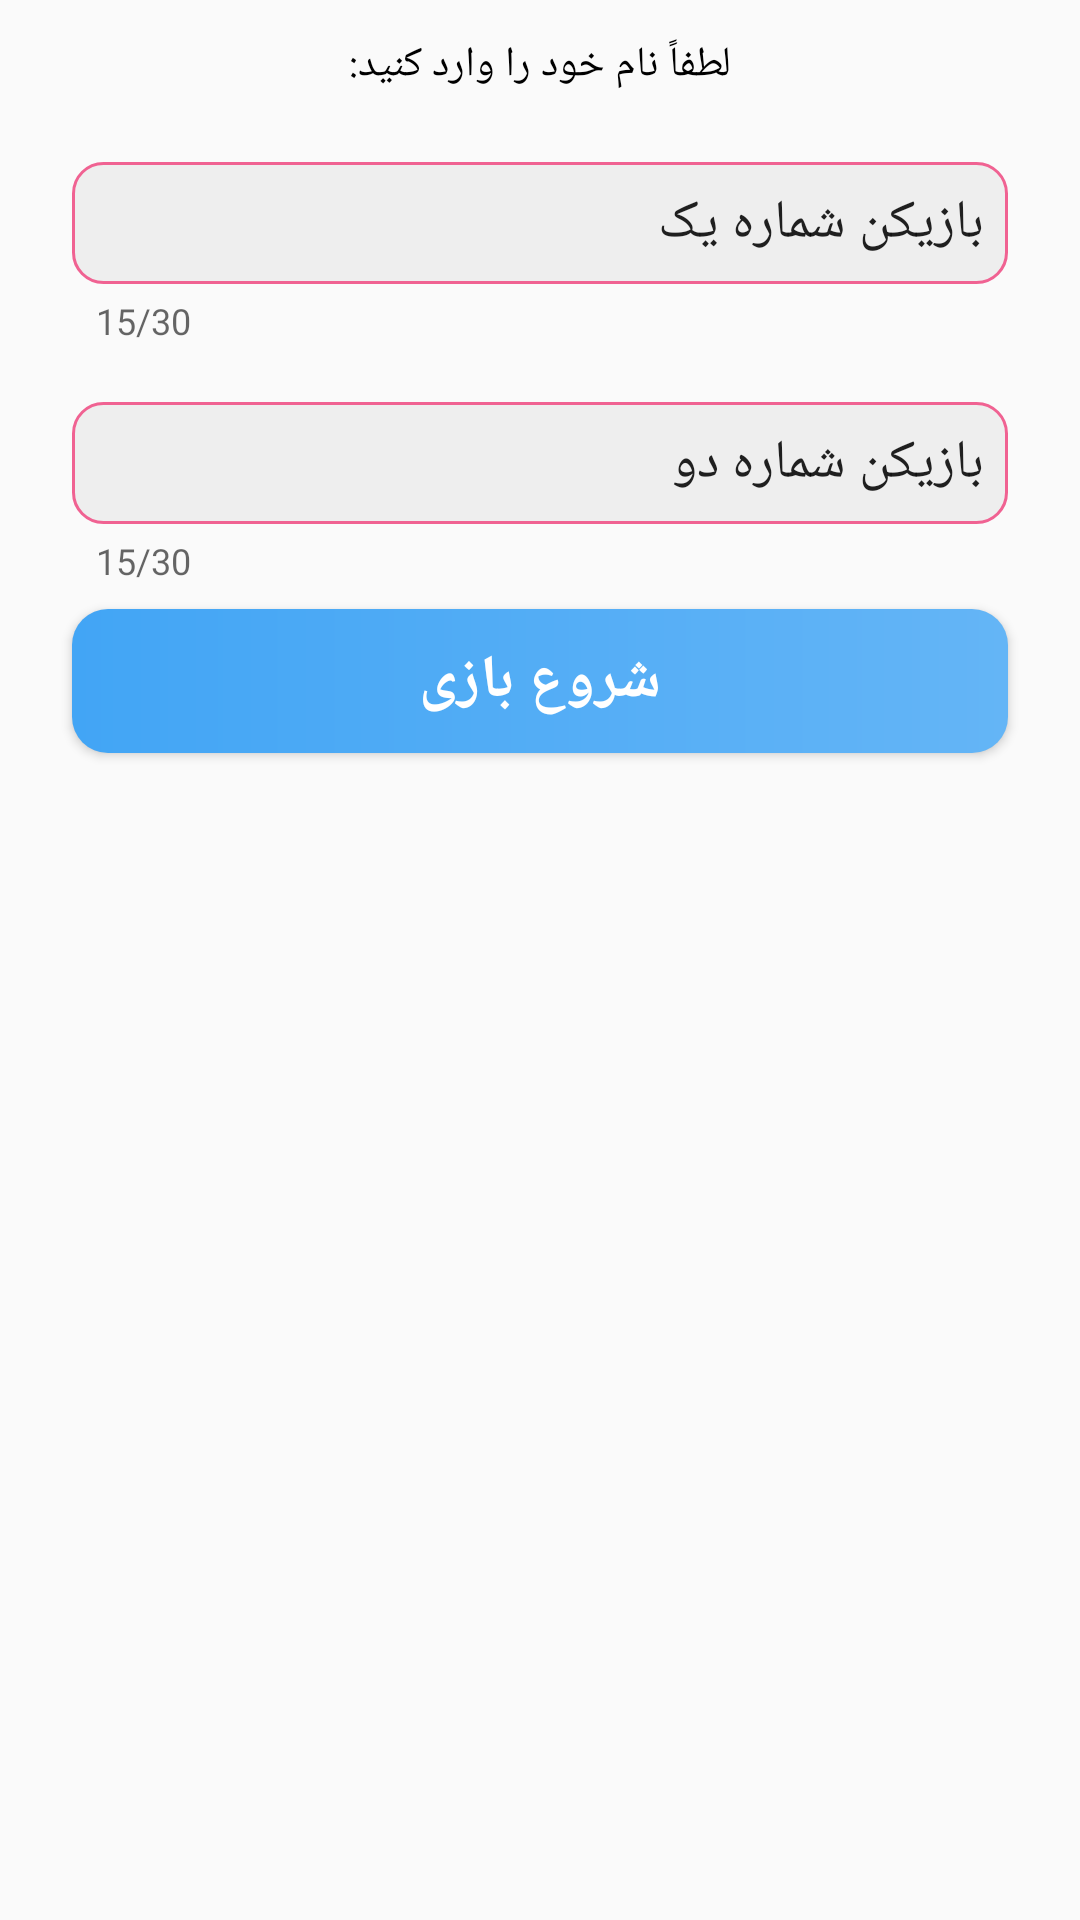

Reconstruct the res/layout file that produces this screen, plus the resources it refers to.
<!-- AndroidManifest.xml: application theme AppTheme -->
<!-- res/layout/dialog_player_name.xml -->
<?xml version="1.0" encoding="utf-8"?>
<LinearLayout
    xmlns:android="http://schemas.android.com/apk/res/android"
    xmlns:app="http://schemas.android.com/apk/res-auto"
    android:layout_width="match_parent"
    android:layout_height="wrap_content"
    android:layout_centerInParent="true"
    android:paddingVertical="8dp"
    android:orientation="vertical">
    <TextView
        android:id="@+id/titleDescriptionPlayersName"
        android:layout_width="match_parent"
        android:layout_height="wrap_content"
        android:gravity="center"
        android:text="@string/text_title_description_players_name"
        android:paddingVertical="4dp"
        android:textColor="@color/black"/>
    <com.google.android.material.textfield.TextInputLayout
        android:id="@+id/layoutPlayerNameOne"
        android:layout_width="match_parent"
        android:layout_height="wrap_content"
        android:layout_marginTop="8dp"
        android:layout_marginHorizontal="24dp"
        app:counterEnabled="true"
        app:counterMaxLength="30"
        app:endIconMode="clear_text">
        <com.google.android.material.textfield.TextInputEditText
            android:id="@+id/edtPlayerNameOne"
            android:layout_width="match_parent"
            android:layout_height="wrap_content"
            android:background="@drawable/background_input_layout"
            android:text="@string/text_edt_player_name_one"
            android:padding="8dp"
            android:importantForAutofill="no"
            android:inputType="text"
            android:maxLines="1"/>
    </com.google.android.material.textfield.TextInputLayout>
    <com.google.android.material.textfield.TextInputLayout
        android:id="@+id/layoutPlayerNameTwo"
        android:layout_width="match_parent"
        android:layout_height="wrap_content"
        android:layout_marginTop="8dp"
        android:layout_marginHorizontal="24dp"
        app:counterEnabled="true"
        app:counterMaxLength="30"
        app:endIconMode="clear_text">
        <com.google.android.material.textfield.TextInputEditText
            android:id="@+id/edtPlayerNameTwo"
            android:layout_width="match_parent"
            android:layout_height="wrap_content"
            android:background="@drawable/background_input_layout"
            android:text="@string/text_edt_player_name_two"
            android:padding="8dp"
            android:inputType="text"
            android:maxLines="1"/>
    </com.google.android.material.textfield.TextInputLayout>
    <Button
        android:id="@+id/btnGameStart"
        android:layout_width="match_parent"
        android:layout_height="wrap_content"
        android:background="@drawable/background_button_start"
        android:layout_marginTop="8dp"
        android:layout_marginHorizontal="24dp"
        android:textColor="@color/white"
        android:textStyle="bold"
        android:textSize="20sp"
        android:text="@string/text_btn_game_start"/>
</LinearLayout>
<!-- resources referenced by this layout -->
<resources>
  <color name="black">#000000</color>
  <color name="white">#FFFFFF</color>
  <!-- drawable background_button_start (drawable) -->
  <?xml version="1.0" encoding="utf-8"?>
  <ripple xmlns:android="http://schemas.android.com/apk/res/android" android:color="@color/blueGray200">
      <item>
          <shape android:shape="rectangle">
              <gradient
                  android:angle="180"
                  android:startColor="@color/blue300"
                  android:endColor="@color/blue400"/>
              <corners android:radius="12dp"/>
          </shape>
      </item>
  </ripple>
  <!-- drawable background_input_layout (drawable) -->
  <?xml version="1.0" encoding="utf-8"?>
  <shape xmlns:android="http://schemas.android.com/apk/res/android">
      <corners android:radius="10dp"/>
      <solid android:color="@color/gray300"/>
      <stroke android:color="@color/pink300" android:width="1dp"/>
  </shape>
  <string name="text_btn_game_start">شروع بازی</string>
  <string name="text_edt_player_name_one">بازیکن شماره یک</string>
  <string name="text_edt_player_name_two">بازیکن شماره دو</string>
  <string name="text_title_description_players_name">لطفاً نام خود را وارد کنید:</string>
  <style name="AppTheme" parent="Theme.AppCompat.Light.DarkActionBar">
          
          <item name="colorPrimary">@color/colorPrimary</item>
          <item name="colorPrimaryDark">@color/colorPrimaryDark</item>
          <item name="colorAccent">@color/colorAccent</item>
          <item name="android:layoutDirection">rtl</item>
      </style>
  <color name="blueGray200">#B0BEC5</color>
  <color name="blue300">#64B5F6</color>
  <color name="blue400">#42A5F5</color>
  <color name="gray300">#EEEEEE</color>
  <color name="pink300">#F06292</color>
  <color name="colorPrimary">#6200EE</color>
  <color name="colorPrimaryDark">#3700B3</color>
  <color name="colorAccent">#03DAC5</color>
</resources>
